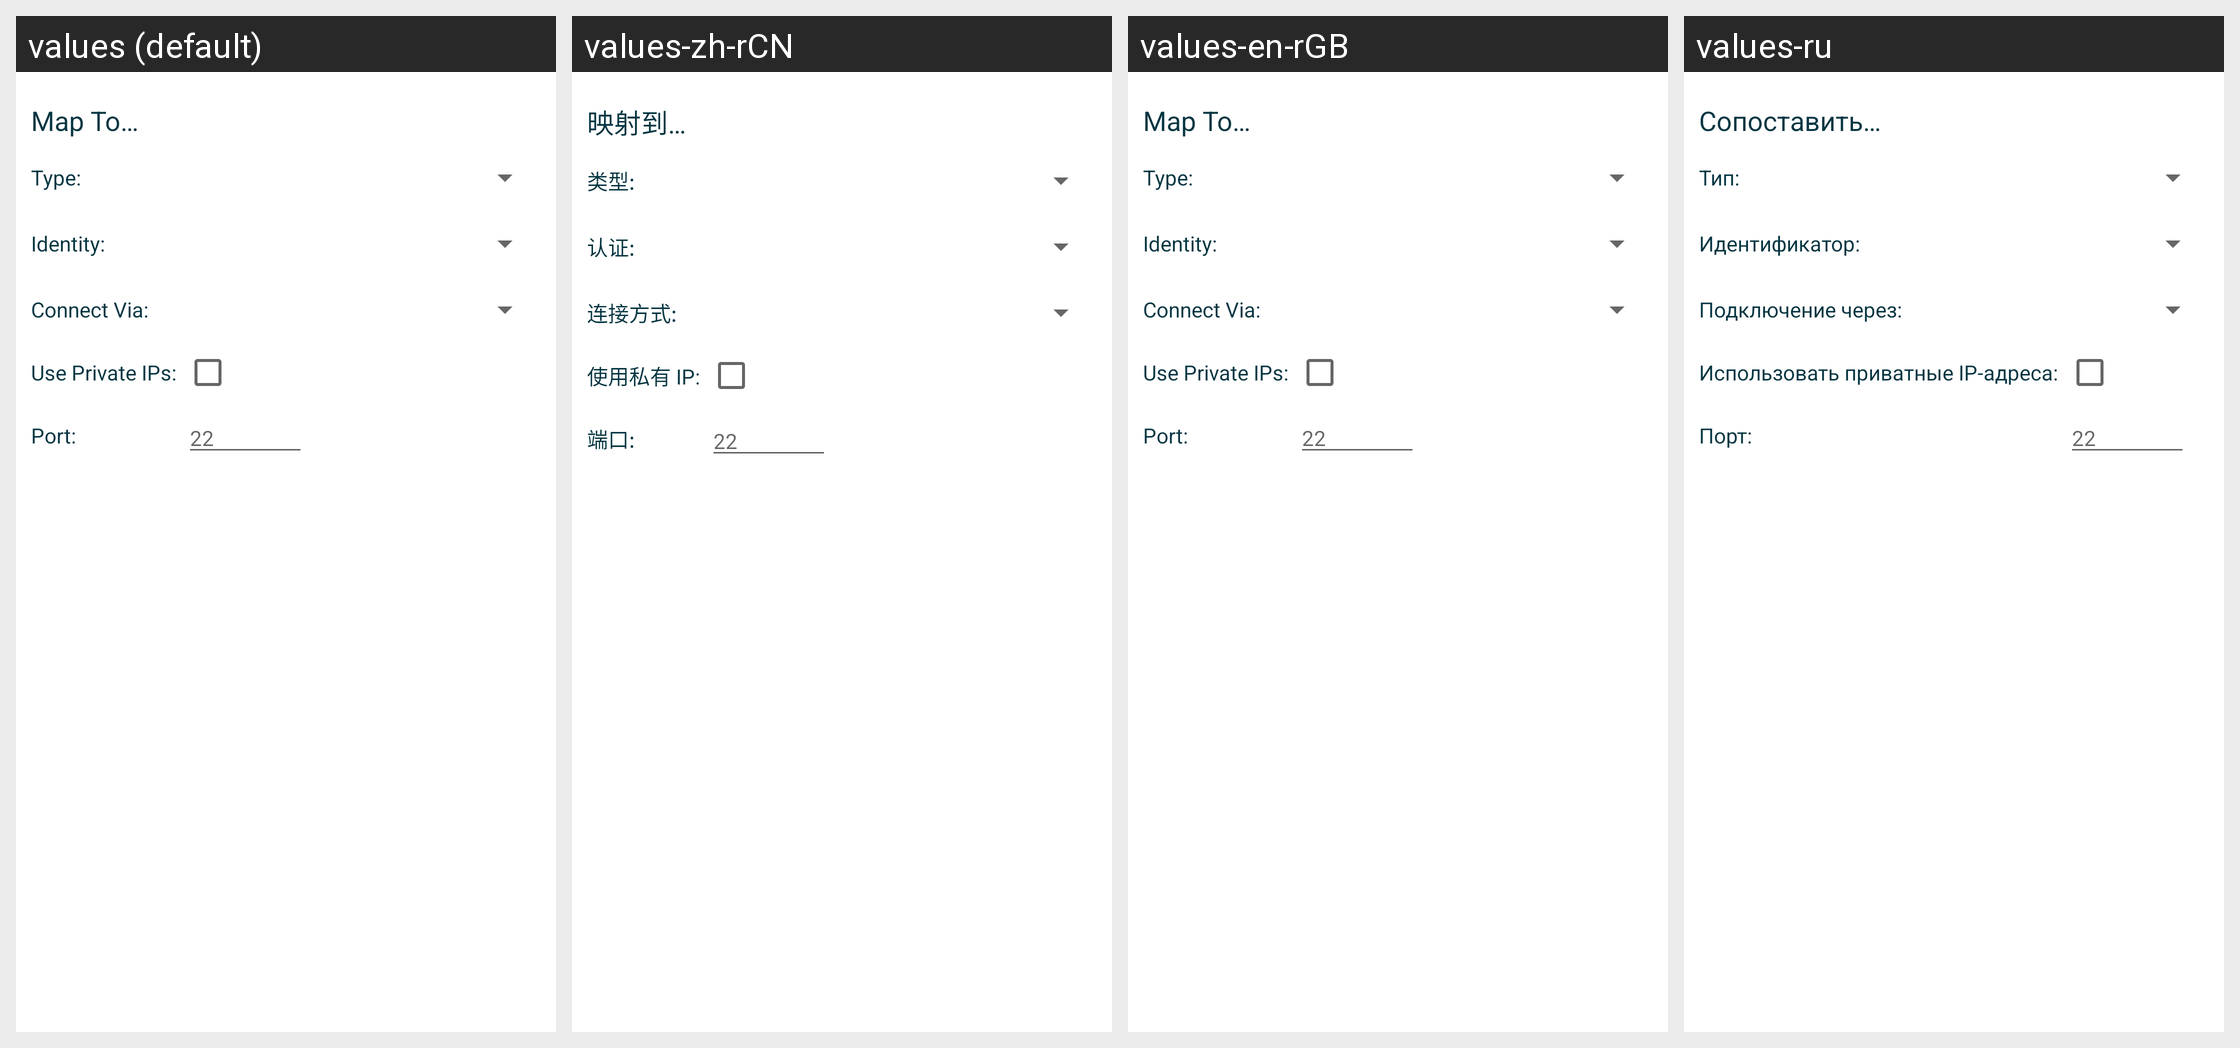

The Android screen above is rendered under several locales of the same app. Produce the string resources it draws, with the default and per-locale values.
Android screen res/layout/manage_ec2profile_mapping.xml rendered under 4 locales, left to right: values (default), values-zh-rCN, values-en-rGB, values-ru. Device: Nexus 5 (rendered at 1080×1920; each locale shown at half size, 540×960, under a caption strip naming it); theme Theme.LimeSSH.Material.
Other locales in the repository, not shown: values-bg-rBG, values-cs-rCZ, values-de-rDE, values-en-rUS, values-es-rES, values-fr-rFR, values-it-rIT, values-ja-rJP, values-ko-rKR, values-pt-rBR, values-ro-rRO, values-sv-rSE, values-uk-rUA, values-zh-rTW.
Strings drawn on this screen, with the default value and each locale's value (text and hints the layout hard-codes, and strings that could not be matched under every locale, appear in the picture but are not listed):

map_to
  values: Map To…
  values-zh-rCN: 映射到…
  values-en-rGB: Map To…
  values-ru: Сопоставить…

type_colon
  values: Type:
  values-zh-rCN: 类型:
  values-en-rGB: Type:
  values-ru: Тип:

form_identity
  values: Identity:
  values-zh-rCN: 认证:
  values-en-rGB: Identity:
  values-ru: Идентификатор:

form_connect_via
  values: Connect Via:
  values-zh-rCN: 连接方式:
  values-en-rGB: Connect Via:
  values-ru: Подключение через:

form_private_ips
  values: Use Private IPs:
  values-zh-rCN: 使用私有 IP:
  values-en-rGB: Use Private IPs:
  values-ru: Использовать приватные IP-адреса:

form_port
  values: Port:
  values-zh-rCN: 端口:
  values-en-rGB: Port:
  values-ru: Порт:

form_22
  values: 22
  values-zh-rCN: 22
  values-en-rGB: 22
  values-ru: 22
